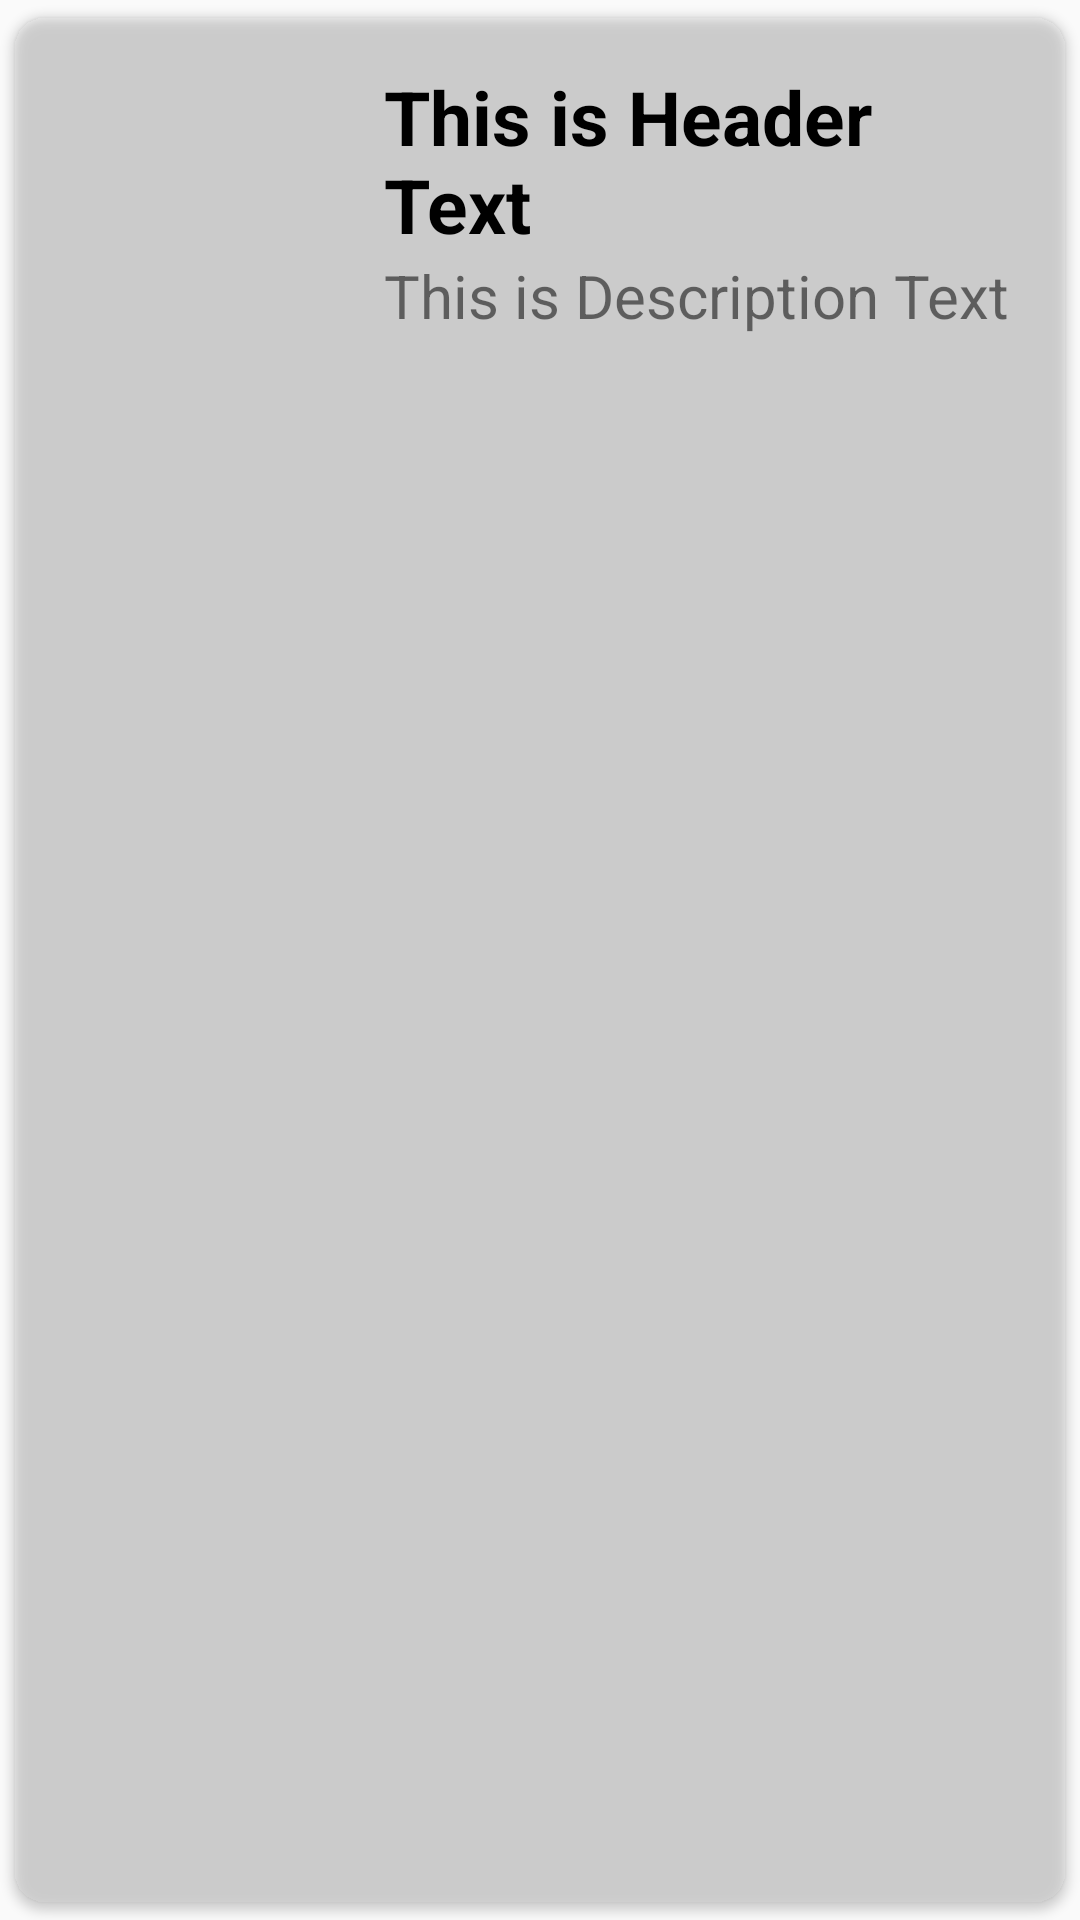

The Android layout XML behind this screen, and the referenced resources:
<!-- AndroidManifest.xml: application theme AppTheme -->
<!-- res/layout/page8_fragment_search_single_row.xml -->
<?xml version="1.0" encoding="utf-8"?>
<android.support.v7.widget.CardView
    xmlns:android="http://schemas.android.com/apk/res/android"
    xmlns:app="http://schemas.android.com/apk/res-auto"
    android:layout_width="match_parent"
    android:layout_height="wrap_content"
    app:cardCornerRadius="10dp"
    android:elevation="4dp"
    app:cardBackgroundColor="@android:color/transparent"
    app:cardUseCompatPadding="true">

    <RelativeLayout
        android:layout_width="match_parent"
        android:layout_height="wrap_content"
        android:padding="16dp">


        <ImageView
            android:id="@+id/img1"
            android:layout_width="80dp"
            android:layout_height="80dp"
            android:layout_alignParentStart="true"
            android:layout_alignParentTop="true"
            android:layout_marginStart="23dp"
            android:layout_marginTop="8dp"
            android:src="@drawable/img1"
            android:layout_alignParentLeft="true"
            android:layout_marginLeft="23dp" />

        <TextView
            android:id="@+id/t1"
            android:layout_width="match_parent"
            android:layout_height="wrap_content"
            android:text="This is Header Text"
            android:layout_marginLeft="4dp"
            android:textColor="#000"
            android:textSize="25dp"
            android:textStyle="bold"
            android:layout_toRightOf="@id/img1"
            android:gravity="center_vertical"/>

        <TextView
            android:id="@+id/t2"
            android:layout_width="match_parent"
            android:layout_height="wrap_content"
            android:layout_marginLeft="4dp"
            android:layout_toRightOf="@id/img1"
            android:layout_below="@+id/t1"
            android:text="This is Description Text"
            android:textSize="20dp"/>

    </RelativeLayout>

</android.support.v7.widget.CardView>
<!-- resources referenced by this layout -->
<resources>
  <style name="AppTheme" parent="Theme.AppCompat.Light.NoActionBar">
          
          <item name="colorPrimary">@color/purple_500</item>
  
          
          <item name="colorSecondary">@color/teal_200</item>
  
          
  
      </style>
  <color name="purple_500">#FF6200EE</color>
  <color name="teal_200">#FF03DAC5</color>
</resources>
